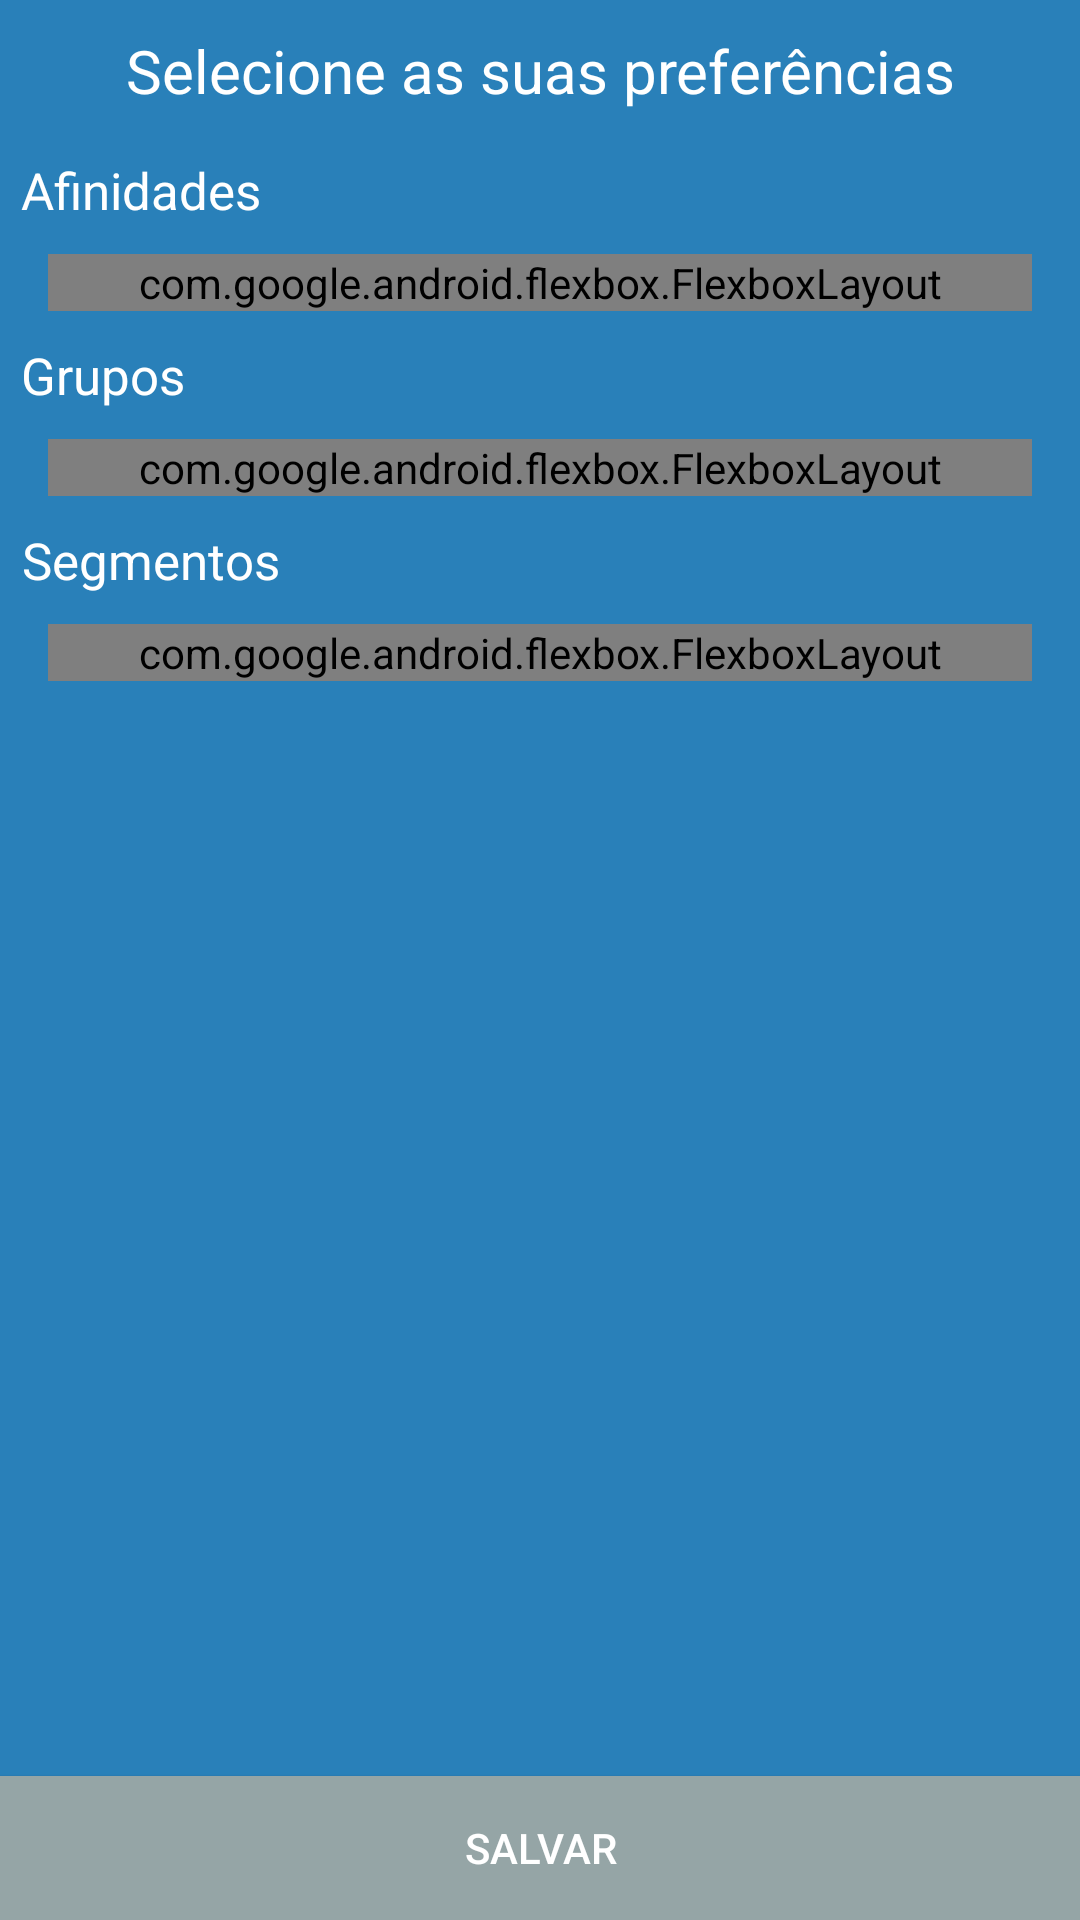

Layout XML and referenced resources for this Android screen:
<!-- AndroidManifest.xml: activity theme AppTheme.NoActionBar -->
<!-- res/layout/activity_tags_filter.xml -->
<?xml version="1.0" encoding="utf-8"?>
<RelativeLayout xmlns:android="http://schemas.android.com/apk/res/android"
    xmlns:tools="http://schemas.android.com/tools"
    xmlns:app="http://schemas.android.com/apk/res-auto"
    android:layout_width="match_parent"
    android:layout_height="wrap_content"
    android:orientation="vertical"
    android:background="@color/colorBackgroundSplash"
    tools:context="comcesar1287.github.tagyou.view.TagsFilterActivity">

    <TextView
        android:id="@+id/title_preferences"
        android:layout_width="wrap_content"
        android:layout_height="wrap_content"
        android:text="@string/tags_filter_text"
        android:textSize="20sp"
        android:layout_centerHorizontal="true"
        android:layout_marginTop="10dp"
        android:gravity="center"
        android:textColor="@color/white"/>

    <TextView
        android:id="@+id/title_affinity"
        android:layout_width="wrap_content"
        android:layout_height="wrap_content"
        android:text="@string/tags_filter_affinity"
        android:textSize="17sp"
        android:layout_marginLeft="7dp"
        android:layout_marginStart="7dp"
        android:layout_marginTop="15dp"
        android:layout_marginBottom="10dp"
        android:layout_below="@+id/title_preferences"
        android:gravity="center"
        android:textColor="@color/white"/>

    <com.google.android.flexbox.FlexboxLayout
        android:id="@+id/flex_affinity"
        android:layout_width="match_parent"
        android:layout_height="wrap_content"
        android:layout_below="@+id/title_affinity"
        android:layout_marginStart="16dp"
        android:layout_marginLeft="16dp"
        android:layout_marginEnd="16dp"
        android:layout_marginRight="16dp"
        app:alignContent="space_around"
        app:alignItems="flex_start"
        app:dividerDrawable="@drawable/div"
        app:flexWrap="wrap"
        app:showDivider="middle"/>

    <TextView
        android:id="@+id/title_groups"
        android:layout_width="wrap_content"
        android:layout_height="wrap_content"
        android:text="@string/tags_filter_group"
        android:textSize="17sp"
        android:layout_marginTop="10dp"
        android:layout_marginLeft="7dp"
        android:layout_marginStart="7dp"
        android:layout_marginBottom="10dp"
        android:layout_below="@+id/flex_affinity"
        android:gravity="center"
        android:textColor="@color/white"/>

    <com.google.android.flexbox.FlexboxLayout
        android:id="@+id/flex_groups"
        android:layout_width="match_parent"
        android:layout_height="wrap_content"
        android:layout_below="@+id/title_groups"
        android:layout_marginStart="16dp"
        android:layout_marginLeft="16dp"
        android:layout_marginEnd="16dp"
        android:layout_marginRight="16dp"
        app:alignContent="space_around"
        app:alignItems="flex_start"
        app:dividerDrawable="@drawable/div"
        app:flexWrap="wrap"
        app:showDivider="middle"/>

    <TextView
        android:id="@+id/title_segments"
        android:layout_width="wrap_content"
        android:layout_height="wrap_content"
        android:text="@string/tags_filter_Segments"
        android:textSize="17sp"
        android:layout_marginLeft="7dp"
        android:layout_marginStart="7dp"
        android:layout_marginBottom="10dp"
        android:layout_below="@+id/flex_groups"
        android:layout_marginTop="10dp"
        android:gravity="center"
        android:textColor="@color/white"/>

    <com.google.android.flexbox.FlexboxLayout
        android:id="@+id/flex_segments"
        android:layout_width="match_parent"
        android:layout_height="wrap_content"
        android:layout_below="@+id/title_segments"
        android:layout_marginStart="16dp"
        android:layout_marginLeft="16dp"
        android:layout_marginEnd="16dp"
        android:layout_marginRight="16dp"
        app:alignContent="space_around"
        app:alignItems="flex_start"
        app:dividerDrawable="@drawable/div"
        app:flexWrap="wrap"
        app:showDivider="middle"/>

    <Button
        android:id="@+id/btNextAffinity"
        android:text="Salvar"
        android:layout_width="match_parent"
        android:layout_height="wrap_content"
        android:layout_gravity="end"
        android:background="@color/concrete"
        android:textColor="@color/white"
        android:layout_alignParentBottom="true"/>

</RelativeLayout>
<!-- resources referenced by this layout -->
<resources>
  <color name="colorBackgroundSplash">#2980b9</color>
  <color name="concrete">#95a5a6</color>
  <color name="white">#ffffff</color>
  <string name="tags_filter_Segments">Segmentos</string>
  <string name="tags_filter_affinity">Afinidades</string>
  <string name="tags_filter_group">Grupos</string>
  <string name="tags_filter_text">Selecione as suas preferências</string>
  <style name="AppTheme.NoActionBar">
          <item name="windowActionBar">false</item>
          <item name="windowNoTitle">true</item>
      </style>
</resources>
